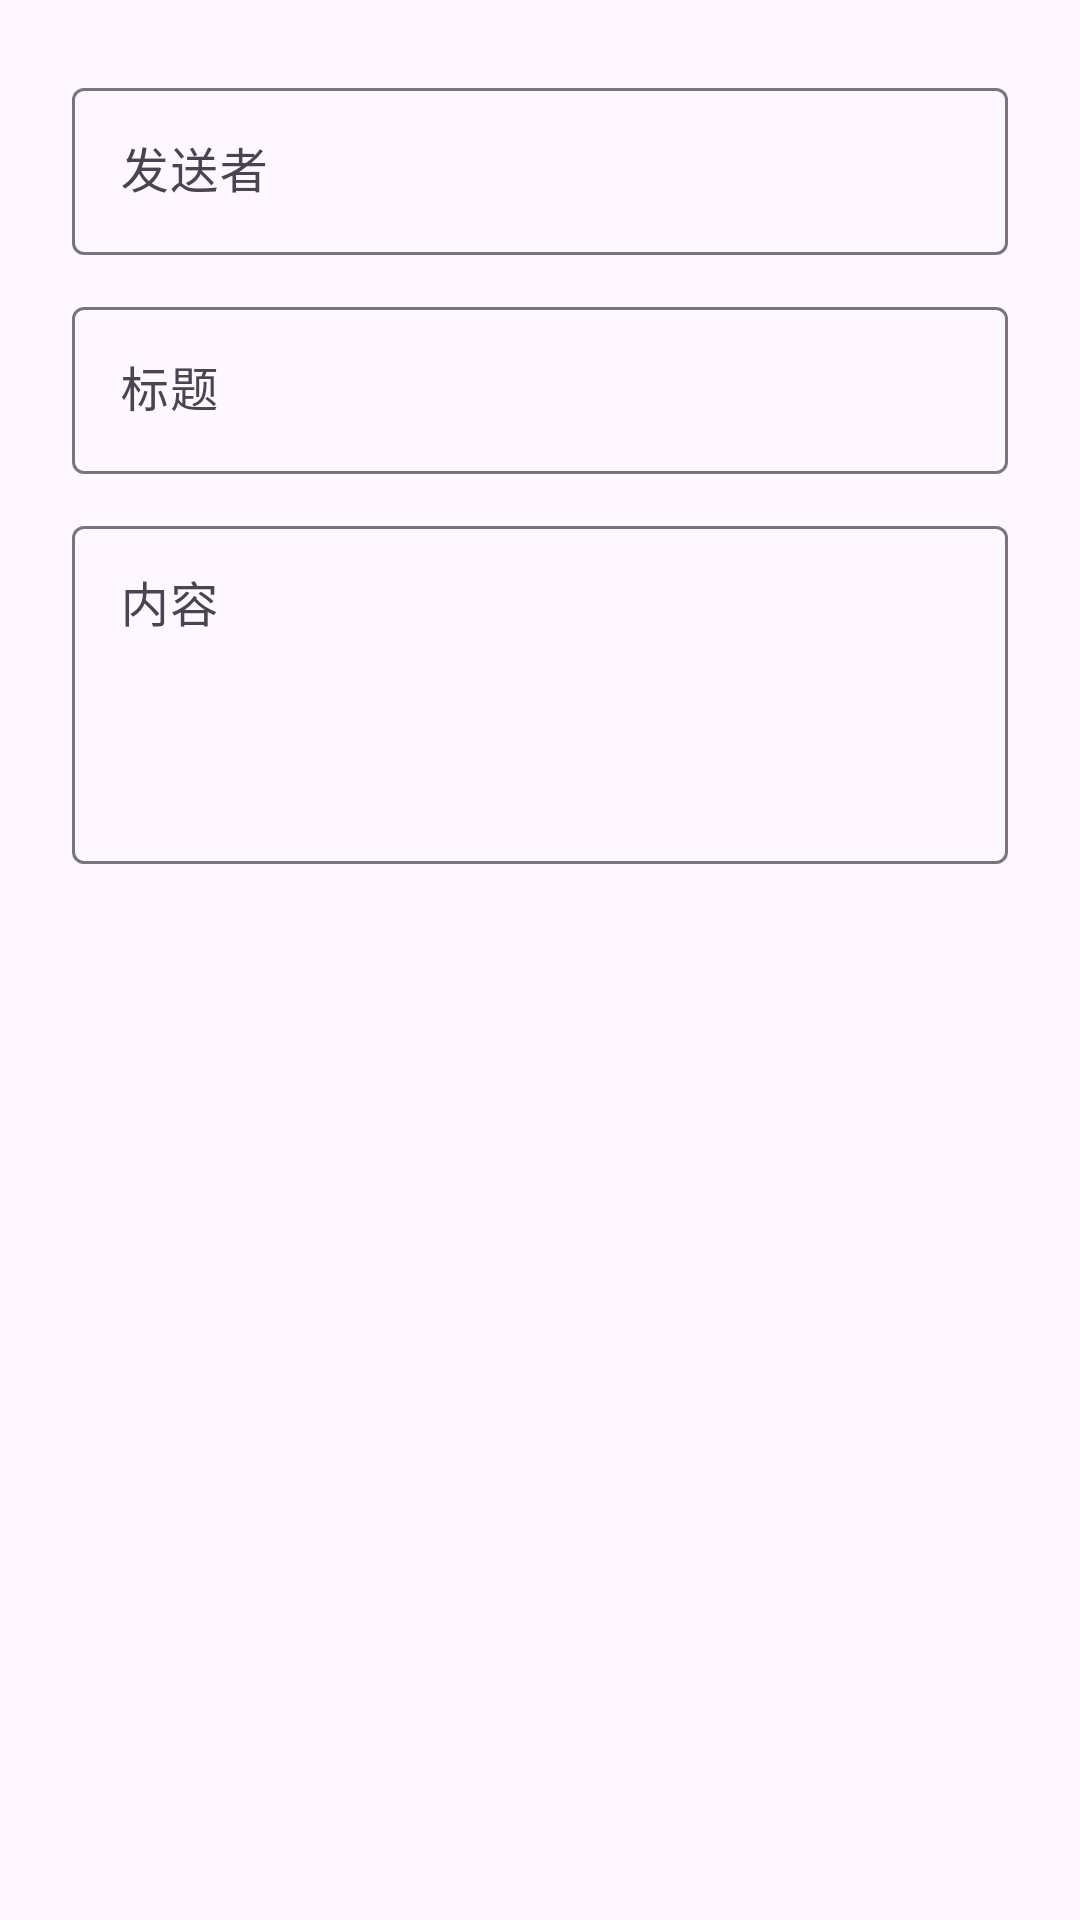

Android layout source for this screen:
<!-- AndroidManifest.xml: application theme Theme.PortalApp -->
<!-- res/layout/dialog_add_letter.xml -->
<?xml version="1.0" encoding="utf-8"?>
<LinearLayout xmlns:android="http://schemas.android.com/apk/res/android"
    android:layout_width="match_parent" android:layout_height="wrap_content" android:orientation="vertical" android:padding="24dp">
    <com.google.android.material.textfield.TextInputLayout android:layout_width="match_parent" android:layout_height="wrap_content" android:hint="发送者" style="@style/Widget.Material3.TextInputLayout.OutlinedBox">
        <com.google.android.material.textfield.TextInputEditText android:id="@+id/et_sender" android:layout_width="match_parent" android:layout_height="wrap_content" />
    </com.google.android.material.textfield.TextInputLayout>
    <com.google.android.material.textfield.TextInputLayout android:layout_width="match_parent" android:layout_height="wrap_content" android:hint="标题" android:layout_marginTop="12dp" style="@style/Widget.Material3.TextInputLayout.OutlinedBox">
        <com.google.android.material.textfield.TextInputEditText android:id="@+id/et_title" android:layout_width="match_parent" android:layout_height="wrap_content" />
    </com.google.android.material.textfield.TextInputLayout>
    <com.google.android.material.textfield.TextInputLayout android:layout_width="match_parent" android:layout_height="wrap_content" android:hint="内容" android:layout_marginTop="12dp" style="@style/Widget.Material3.TextInputLayout.OutlinedBox">
        <com.google.android.material.textfield.TextInputEditText android:id="@+id/et_content" android:layout_width="match_parent" android:layout_height="wrap_content" android:minLines="4" android:gravity="top" />
    </com.google.android.material.textfield.TextInputLayout>
</LinearLayout>
<!-- resources referenced by this layout -->
<resources>
  <style name="Theme.PortalApp" parent="Theme.Material3.DayNight.NoActionBar">
          <item name="colorPrimary">@color/purple_500</item>
          <item name="colorPrimaryVariant">@color/purple_700</item>
          <item name="colorOnPrimary">@color/white</item>
          <item name="colorSecondary">@color/teal_200</item>
      </style>
  <color name="purple_500">#FF6200EE</color>
  <color name="purple_700">#FF3700B3</color>
  <color name="white">#FFFFFFFF</color>
  <color name="teal_200">#FF03DAC5</color>
</resources>
